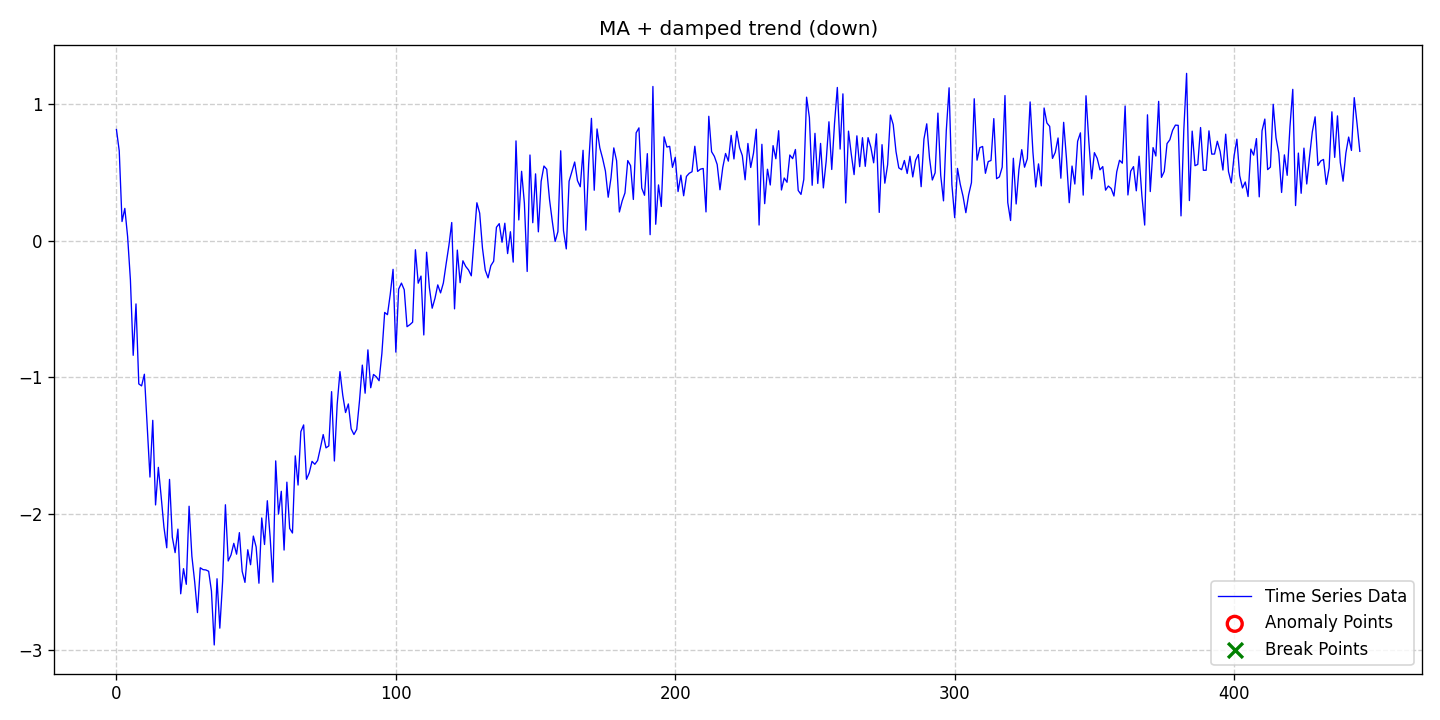

Values plotted in this chart, from the file beside it:
date, data, stationary, det_lin_up, det_lin_down, det_quad, det_cubic, det_exp, det_damped, stoc_trend, volatility, single_seas, multiple_seas, point_anom_single, point_anom_multi, collect_anom, context_anom, mean_shift, var_shift, trend_shift, point_anom_count, point_anom_location, point_anom_point, collect_anom_count
2020-01-01, 0.8127, 0, 0, 0, 0, 0, 0, 1, 0, 0, 0, 0, 0, 0, 0, 0, 0, 0, 0, 0, none, , 0
2020-01-02, 0.6571, 0, 0, 0, 0, 0, 0, 1, 0, 0, 0, 0, 0, 0, 0, 0, 0, 0, 0, 0, none, , 0
2020-01-03, 0.1392, 0, 0, 0, 0, 0, 0, 1, 0, 0, 0, 0, 0, 0, 0, 0, 0, 0, 0, 0, none, , 0
2020-01-04, 0.2354, 0, 0, 0, 0, 0, 0, 1, 0, 0, 0, 0, 0, 0, 0, 0, 0, 0, 0, 0, none, , 0
2020-01-05, 0.02892, 0, 0, 0, 0, 0, 0, 1, 0, 0, 0, 0, 0, 0, 0, 0, 0, 0, 0, 0, none, , 0
2020-01-06, -0.2879, 0, 0, 0, 0, 0, 0, 1, 0, 0, 0, 0, 0, 0, 0, 0, 0, 0, 0, 0, none, , 0
2020-01-07, -0.8402, 0, 0, 0, 0, 0, 0, 1, 0, 0, 0, 0, 0, 0, 0, 0, 0, 0, 0, 0, none, , 0
2020-01-08, -0.464, 0, 0, 0, 0, 0, 0, 1, 0, 0, 0, 0, 0, 0, 0, 0, 0, 0, 0, 0, none, , 0
2020-01-09, -1.05, 0, 0, 0, 0, 0, 0, 1, 0, 0, 0, 0, 0, 0, 0, 0, 0, 0, 0, 0, none, , 0
2020-01-10, -1.064, 0, 0, 0, 0, 0, 0, 1, 0, 0, 0, 0, 0, 0, 0, 0, 0, 0, 0, 0, none, , 0
2020-01-11, -0.9788, 0, 0, 0, 0, 0, 0, 1, 0, 0, 0, 0, 0, 0, 0, 0, 0, 0, 0, 0, none, , 0
2020-01-12, -1.353, 0, 0, 0, 0, 0, 0, 1, 0, 0, 0, 0, 0, 0, 0, 0, 0, 0, 0, 0, none, , 0
2020-01-13, -1.732, 0, 0, 0, 0, 0, 0, 1, 0, 0, 0, 0, 0, 0, 0, 0, 0, 0, 0, 0, none, , 0
2020-01-14, -1.316, 0, 0, 0, 0, 0, 0, 1, 0, 0, 0, 0, 0, 0, 0, 0, 0, 0, 0, 0, none, , 0
2020-01-15, -1.936, 0, 0, 0, 0, 0, 0, 1, 0, 0, 0, 0, 0, 0, 0, 0, 0, 0, 0, 0, none, , 0
2020-01-16, -1.661, 0, 0, 0, 0, 0, 0, 1, 0, 0, 0, 0, 0, 0, 0, 0, 0, 0, 0, 0, none, , 0
2020-01-17, -1.873, 0, 0, 0, 0, 0, 0, 1, 0, 0, 0, 0, 0, 0, 0, 0, 0, 0, 0, 0, none, , 0
2020-01-18, -2.098, 0, 0, 0, 0, 0, 0, 1, 0, 0, 0, 0, 0, 0, 0, 0, 0, 0, 0, 0, none, , 0
2020-01-19, -2.249, 0, 0, 0, 0, 0, 0, 1, 0, 0, 0, 0, 0, 0, 0, 0, 0, 0, 0, 0, none, , 0
2020-01-20, -1.749, 0, 0, 0, 0, 0, 0, 1, 0, 0, 0, 0, 0, 0, 0, 0, 0, 0, 0, 0, none, , 0
2020-01-21, -2.172, 0, 0, 0, 0, 0, 0, 1, 0, 0, 0, 0, 0, 0, 0, 0, 0, 0, 0, 0, none, , 0
2020-01-22, -2.285, 0, 0, 0, 0, 0, 0, 1, 0, 0, 0, 0, 0, 0, 0, 0, 0, 0, 0, 0, none, , 0
2020-01-23, -2.113, 0, 0, 0, 0, 0, 0, 1, 0, 0, 0, 0, 0, 0, 0, 0, 0, 0, 0, 0, none, , 0
2020-01-24, -2.586, 0, 0, 0, 0, 0, 0, 1, 0, 0, 0, 0, 0, 0, 0, 0, 0, 0, 0, 0, none, , 0
2020-01-25, -2.402, 0, 0, 0, 0, 0, 0, 1, 0, 0, 0, 0, 0, 0, 0, 0, 0, 0, 0, 0, none, , 0
2020-01-26, -2.517, 0, 0, 0, 0, 0, 0, 1, 0, 0, 0, 0, 0, 0, 0, 0, 0, 0, 0, 0, none, , 0
2020-01-27, -1.945, 0, 0, 0, 0, 0, 0, 1, 0, 0, 0, 0, 0, 0, 0, 0, 0, 0, 0, 0, none, , 0
2020-01-28, -2.311, 0, 0, 0, 0, 0, 0, 1, 0, 0, 0, 0, 0, 0, 0, 0, 0, 0, 0, 0, none, , 0
2020-01-29, -2.498, 0, 0, 0, 0, 0, 0, 1, 0, 0, 0, 0, 0, 0, 0, 0, 0, 0, 0, 0, none, , 0
2020-01-30, -2.724, 0, 0, 0, 0, 0, 0, 1, 0, 0, 0, 0, 0, 0, 0, 0, 0, 0, 0, 0, none, , 0
2020-01-31, -2.396, 0, 0, 0, 0, 0, 0, 1, 0, 0, 0, 0, 0, 0, 0, 0, 0, 0, 0, 0, none, , 0
2020-02-01, -2.409, 0, 0, 0, 0, 0, 0, 1, 0, 0, 0, 0, 0, 0, 0, 0, 0, 0, 0, 0, none, , 0
2020-02-02, -2.412, 0, 0, 0, 0, 0, 0, 1, 0, 0, 0, 0, 0, 0, 0, 0, 0, 0, 0, 0, none, , 0
2020-02-03, -2.421, 0, 0, 0, 0, 0, 0, 1, 0, 0, 0, 0, 0, 0, 0, 0, 0, 0, 0, 0, none, , 0
2020-02-04, -2.566, 0, 0, 0, 0, 0, 0, 1, 0, 0, 0, 0, 0, 0, 0, 0, 0, 0, 0, 0, none, , 0
2020-02-05, -2.961, 0, 0, 0, 0, 0, 0, 1, 0, 0, 0, 0, 0, 0, 0, 0, 0, 0, 0, 0, none, , 0
2020-02-06, -2.476, 0, 0, 0, 0, 0, 0, 1, 0, 0, 0, 0, 0, 0, 0, 0, 0, 0, 0, 0, none, , 0
2020-02-07, -2.838, 0, 0, 0, 0, 0, 0, 1, 0, 0, 0, 0, 0, 0, 0, 0, 0, 0, 0, 0, none, , 0
2020-02-08, -2.495, 0, 0, 0, 0, 0, 0, 1, 0, 0, 0, 0, 0, 0, 0, 0, 0, 0, 0, 0, none, , 0
2020-02-09, -1.934, 0, 0, 0, 0, 0, 0, 1, 0, 0, 0, 0, 0, 0, 0, 0, 0, 0, 0, 0, none, , 0
2020-02-10, -2.346, 0, 0, 0, 0, 0, 0, 1, 0, 0, 0, 0, 0, 0, 0, 0, 0, 0, 0, 0, none, , 0
2020-02-11, -2.302, 0, 0, 0, 0, 0, 0, 1, 0, 0, 0, 0, 0, 0, 0, 0, 0, 0, 0, 0, none, , 0
2020-02-12, -2.217, 0, 0, 0, 0, 0, 0, 1, 0, 0, 0, 0, 0, 0, 0, 0, 0, 0, 0, 0, none, , 0
2020-02-13, -2.296, 0, 0, 0, 0, 0, 0, 1, 0, 0, 0, 0, 0, 0, 0, 0, 0, 0, 0, 0, none, , 0
2020-02-14, -2.139, 0, 0, 0, 0, 0, 0, 1, 0, 0, 0, 0, 0, 0, 0, 0, 0, 0, 0, 0, none, , 0
2020-02-15, -2.422, 0, 0, 0, 0, 0, 0, 1, 0, 0, 0, 0, 0, 0, 0, 0, 0, 0, 0, 0, none, , 0
2020-02-16, -2.503, 0, 0, 0, 0, 0, 0, 1, 0, 0, 0, 0, 0, 0, 0, 0, 0, 0, 0, 0, none, , 0
2020-02-17, -2.264, 0, 0, 0, 0, 0, 0, 1, 0, 0, 0, 0, 0, 0, 0, 0, 0, 0, 0, 0, none, , 0
2020-02-18, -2.374, 0, 0, 0, 0, 0, 0, 1, 0, 0, 0, 0, 0, 0, 0, 0, 0, 0, 0, 0, none, , 0
2020-02-19, -2.164, 0, 0, 0, 0, 0, 0, 1, 0, 0, 0, 0, 0, 0, 0, 0, 0, 0, 0, 0, none, , 0
2020-02-20, -2.244, 0, 0, 0, 0, 0, 0, 1, 0, 0, 0, 0, 0, 0, 0, 0, 0, 0, 0, 0, none, , 0
2020-02-21, -2.509, 0, 0, 0, 0, 0, 0, 1, 0, 0, 0, 0, 0, 0, 0, 0, 0, 0, 0, 0, none, , 0
2020-02-22, -2.031, 0, 0, 0, 0, 0, 0, 1, 0, 0, 0, 0, 0, 0, 0, 0, 0, 0, 0, 0, none, , 0
2020-02-23, -2.226, 0, 0, 0, 0, 0, 0, 1, 0, 0, 0, 0, 0, 0, 0, 0, 0, 0, 0, 0, none, , 0
2020-02-24, -1.905, 0, 0, 0, 0, 0, 0, 1, 0, 0, 0, 0, 0, 0, 0, 0, 0, 0, 0, 0, none, , 0
2020-02-25, -2.17, 0, 0, 0, 0, 0, 0, 1, 0, 0, 0, 0, 0, 0, 0, 0, 0, 0, 0, 0, none, , 0
2020-02-26, -2.501, 0, 0, 0, 0, 0, 0, 1, 0, 0, 0, 0, 0, 0, 0, 0, 0, 0, 0, 0, none, , 0
2020-02-27, -1.613, 0, 0, 0, 0, 0, 0, 1, 0, 0, 0, 0, 0, 0, 0, 0, 0, 0, 0, 0, none, , 0
2020-02-28, -2.003, 0, 0, 0, 0, 0, 0, 1, 0, 0, 0, 0, 0, 0, 0, 0, 0, 0, 0, 0, none, , 0
2020-02-29, -1.836, 0, 0, 0, 0, 0, 0, 1, 0, 0, 0, 0, 0, 0, 0, 0, 0, 0, 0, 0, none, , 0
... 386 more rows
